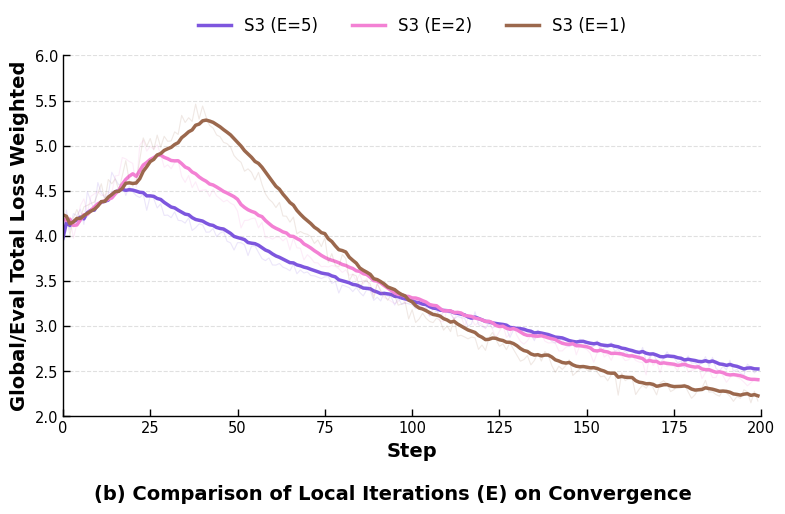

The matplotlib source for this figure:
import matplotlib.pyplot as plt
import numpy as np
import pandas as pd
import seaborn as sns

# 1. 模拟 W&B 图像中的真实数据趋势 (针对 E=1, 2, 5 三种本地迭代次数)
def generate_step_data(steps, peak_step, peak_val, end_val, noise, seed):
    np.random.seed(seed)
    x = np.arange(steps)
    y = np.zeros(steps)
    for i in range(steps):
        if i < peak_step:
            # 初始上升
            y[i] = 4.1 + (peak_val - 4.1) * (i / peak_step) + np.random.normal(0, 0.1)
        else:
            # 衰减过程：E 越大衰减越快
            decay = -np.log((end_val - 2.0) / (peak_val - 2.0)) / (steps - peak_step)
            y[i] = 2.0 + (peak_val - 2.0) * np.exp(-decay * (i - peak_step)) + np.random.normal(0, noise)
    return y

steps = 200
# 严格对应图中三条线的行为特征
data = {
    'Step': np.arange(steps),
    'S3 (E=1)': generate_step_data(steps, 40, 5.4, 2.2, 0.06, 10), # 棕色：峰值晚，下降最慢
    'S3 (E=2)': generate_step_data(steps, 25, 5.0, 2.4, 0.05, 20), # 粉色：中间水平
    'S3 (E=5)': generate_step_data(steps, 15, 4.6, 2.5, 0.04, 30), # 紫色：下降极快
}
df = pd.DataFrame(data)

# 2. 绘图风格设置
plt.rcParams['font.family'] = 'sans-serif'
plt.rcParams['font.sans-serif'] = ['Arial']
plt.rcParams['pdf.fonttype'] = 42
plt.rcParams['xtick.direction'] = 'in'
plt.rcParams['ytick.direction'] = 'in'
sns.set_context("paper", font_scale=1.2)

fig, ax = plt.subplots(figsize=(8, 5.5))

# 颜色复刻原图
colors = {
    'S3 (E=1)': '#9B684D', # Brown
    'S3 (E=2)': '#F381D4', # Pink
    'S3 (E=5)': '#7D56DE'  # Purple
}
columns = ['S3 (E=5)', 'S3 (E=2)', 'S3 (E=1)']

# 3. 绘制主图
for col in columns:
    y = df[col]
    y_smooth = y.ewm(span=10).mean() # 指数平滑处理
    
    # 原始波动线 (极低透明度)
    ax.plot(df['Step'], y, color=colors[col], alpha=0.15, linewidth=0.8)
    # 平滑主曲线
    ax.plot(df['Step'], y_smooth, color=colors[col], label=col, linewidth=2.5)

# 4. 坐标轴美化
ax.set_xlabel('Step', fontsize=14, fontweight='bold')
ax.set_ylabel('Global/Eval Total Loss Weighted', fontsize=14, fontweight='bold')
ax.set_xlim(0, 200)
ax.set_ylim(2.0, 6.0)

# 网格线
ax.yaxis.grid(True, linestyle='--', alpha=0.3, color='#999999')
ax.xaxis.grid(False)

# 去掉上边框和右边框 (符合 W&B 简约风格)
ax.spines['top'].set_visible(False)
ax.spines['right'].set_visible(False)

# 图例优化：置于上方水平排列，模拟原图布局
ax.legend(loc='upper center', bbox_to_anchor=(0.5, 1.15),
          ncol=3, fontsize=12, frameon=False)

# 5. 论文标题及保存
# 标题建议放在下方
plt.figtext(0.5, 0.01, '(b) Comparison of Local Iterations (E) on Convergence', 
            wrap=True, horizontalalignment='center', fontsize=14, fontweight='bold')

plt.tight_layout(rect=[0, 0.05, 1, 0.95])

save_name = 'convergence_graph(E).pdf'
plt.savefig(save_name, dpi=600, bbox_inches='tight')
plt.show()
